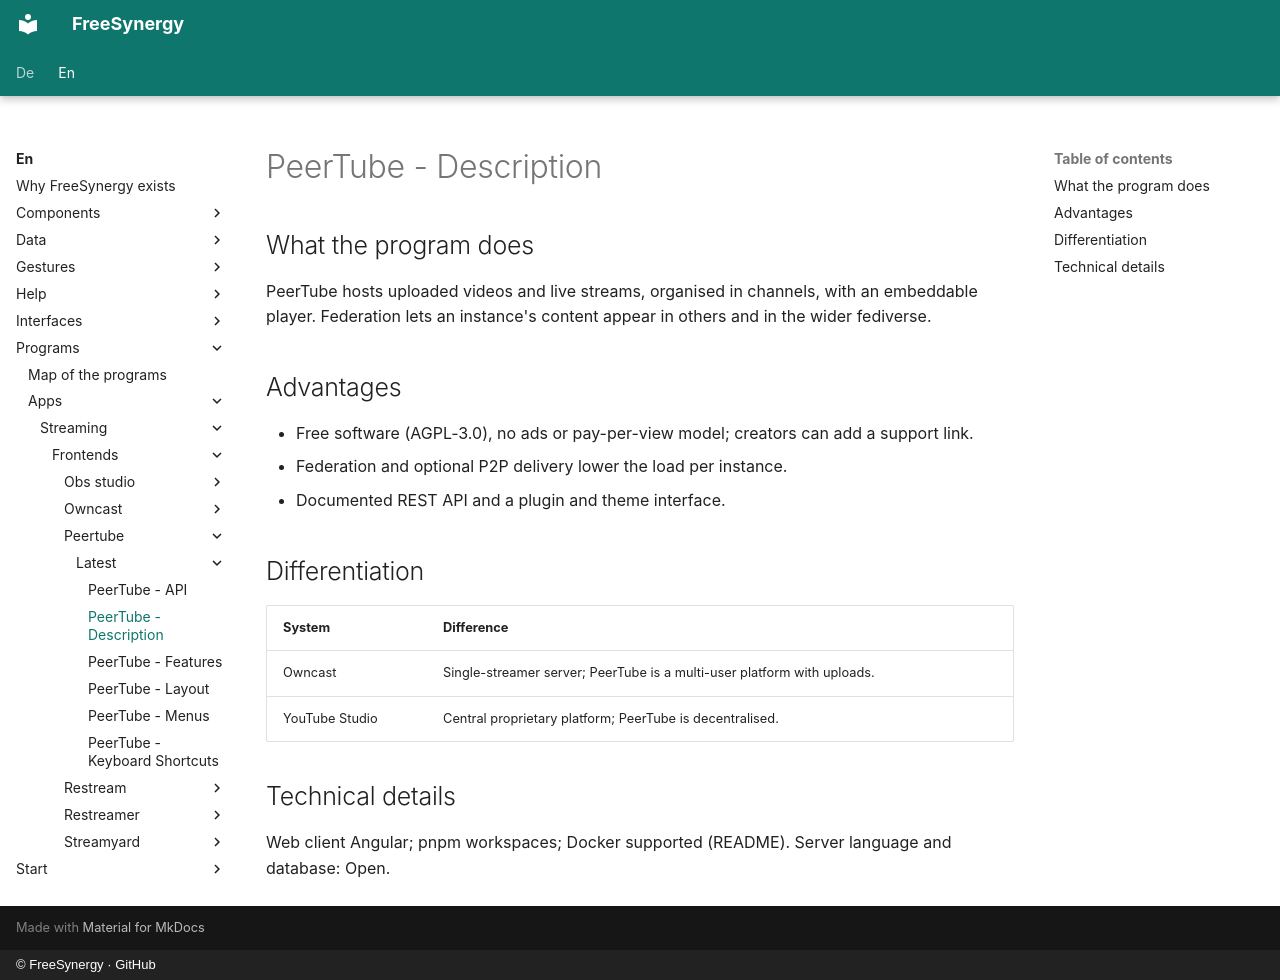

repository: FreeSynergy/fs-documentation · page: en/programs/apps/streaming/frontends/peertube/latest/description/index.html · generator: mkdocs · copyright: © FreeSynergy · GitHub

# PeerTube - Description

## What the program does
PeerTube hosts uploaded videos and live streams, organised in channels, with an embeddable player. Federation lets an instance's content appear in others and in the wider fediverse.

## Advantages
- Free software (AGPL-3.0), no ads or pay-per-view model; creators can add a support link.
- Federation and optional P2P delivery lower the load per instance.
- Documented REST API and a plugin and theme interface.

## Differentiation
| System | Difference |
|--------|------------|
| Owncast | Single-streamer server; PeerTube is a multi-user platform with uploads. |
| YouTube Studio | Central proprietary platform; PeerTube is decentralised. |

## Technical details
Web client Angular; pnpm workspaces; Docker supported (README). Server language and database: Open.
